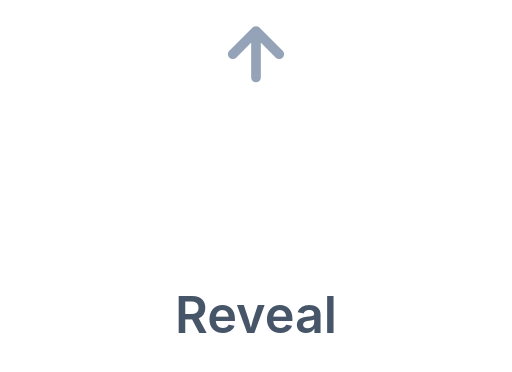
t = 0.00 s
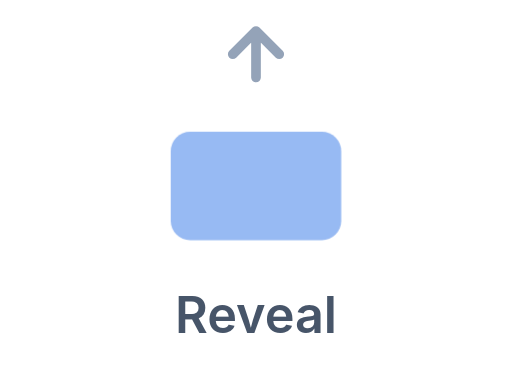
t = 0.33 s
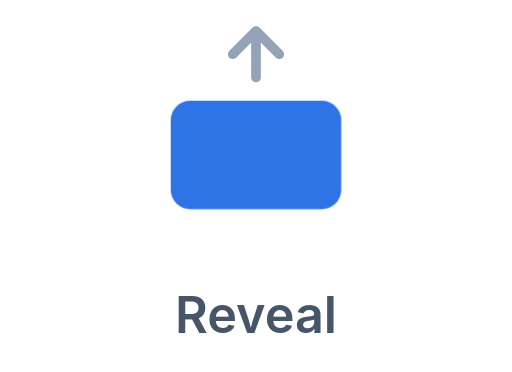
t = 0.66 s
t = 1.10 s: frame unchanged from t = 0.66 s, image omitted
t = 1.54 s: frame unchanged from t = 0.66 s, image omitted
t = 1.87 s: frame unchanged from t = 0.33 s, image omitted

The animated SVG that drew these frames (rendered in a browser with its animation timeline set to each time). Animation: 1 CSS @keyframes rule; one cycle of 2.20 s, repeats indefinitely.

<svg xmlns="http://www.w3.org/2000/svg" viewBox="0 0 132 96" role="img" aria-label="Reveal: fade and move in on scroll">
  <style>
    .rv{animation:rv 2.2s ease-in-out infinite}
    @keyframes rv{0%{transform:translateY(16px);opacity:0}30%,70%{transform:translateY(0);opacity:1}100%{transform:translateY(16px);opacity:0}}
  </style>
  <path d="M66 8 v12 M60 14 l6 -6 6 6" fill="none" stroke="#94a3b8" stroke-width="2.5" stroke-linecap="round" stroke-linejoin="round"/>
  <rect class="rv" x="44" y="26" width="44" height="28" rx="5" fill="#2f74e6"/>
  <text x="66" y="86" text-anchor="middle" font-family="-apple-system,Segoe UI,Roboto,Helvetica,Arial,sans-serif" font-size="13" font-weight="600" fill="#475569">Reveal</text>
</svg>
